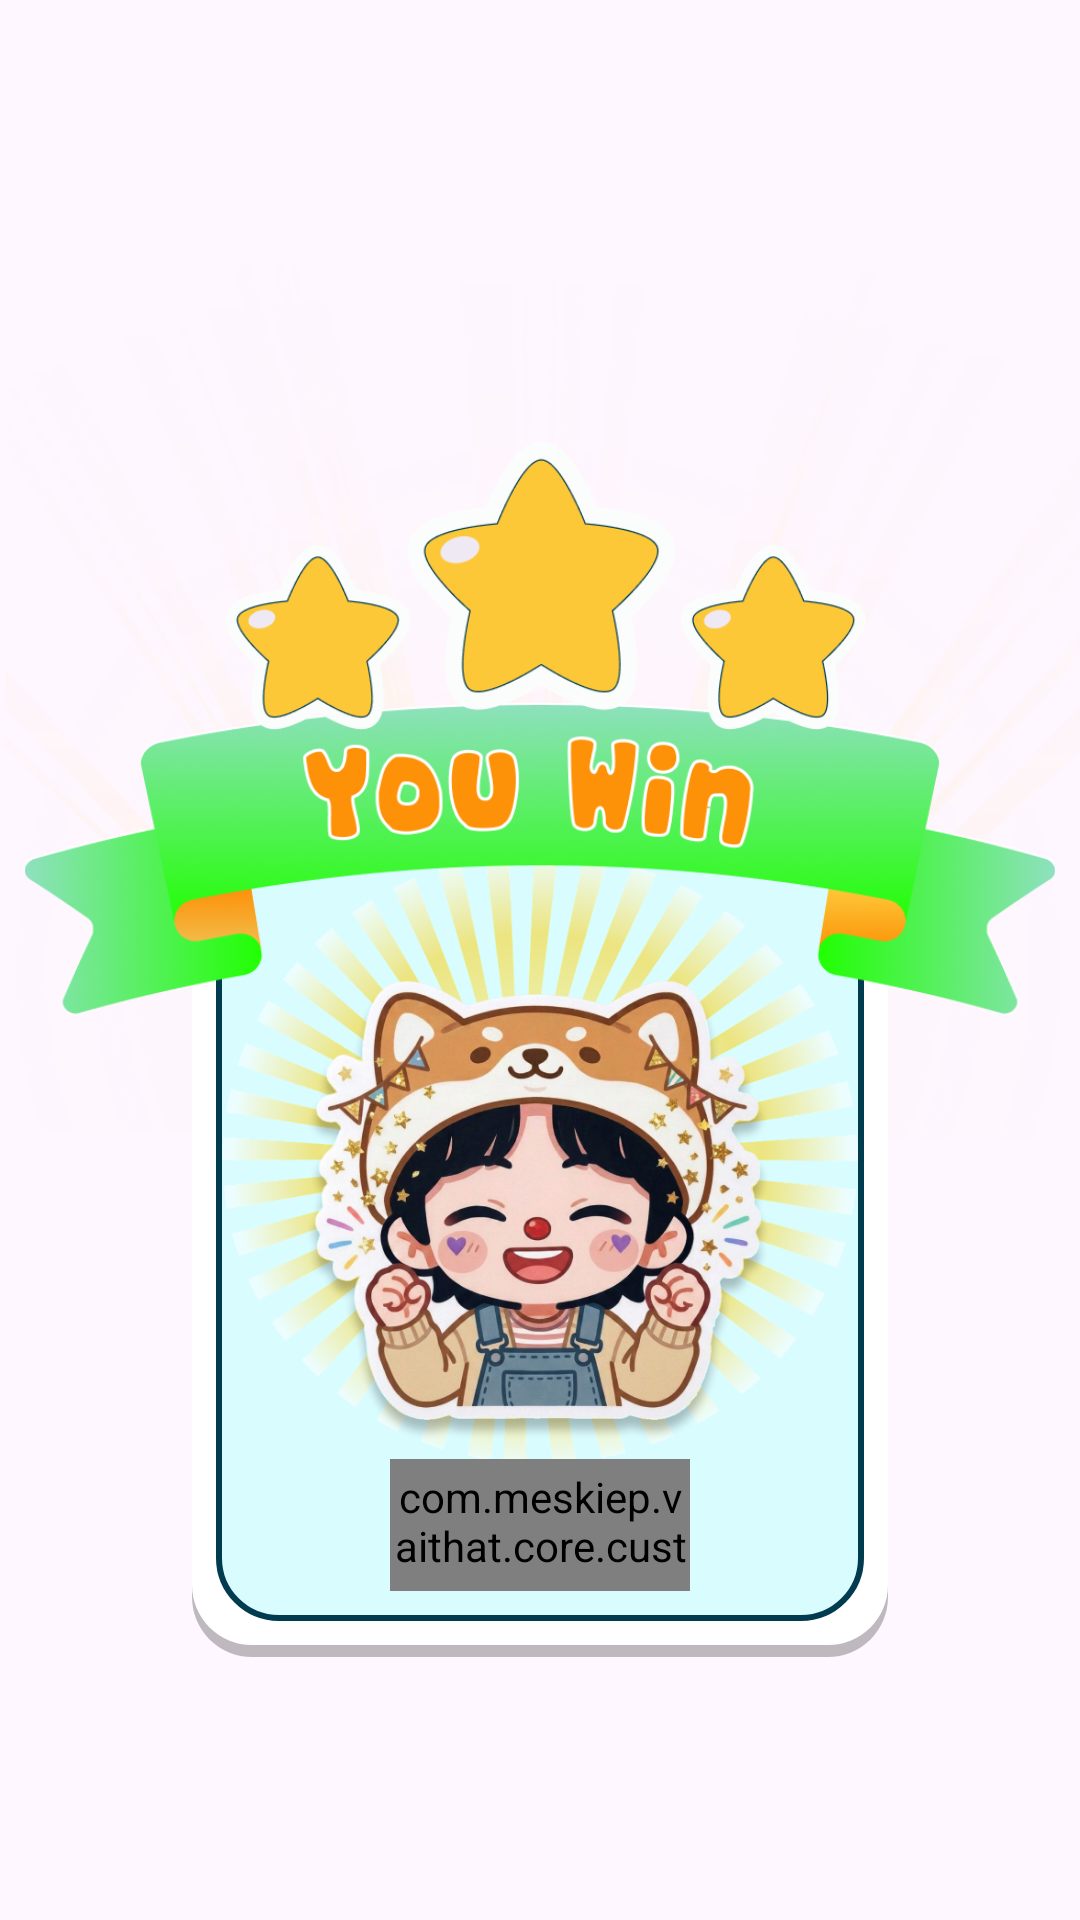

The Android layout XML behind this screen, and the referenced resources:
<!-- AndroidManifest.xml: application theme Theme.ST219_Clothes_Skins_Maker_for_RBX -->
<!-- res/layout/dialog_cosplay_status.xml -->
<?xml version="1.0" encoding="utf-8"?>
<layout xmlns:android="http://schemas.android.com/apk/res/android"
    xmlns:app="http://schemas.android.com/apk/res-auto">

    <FrameLayout
        android:layout_width="match_parent"
        android:layout_height="match_parent"
        android:background="@color/transparent">

        <androidx.constraintlayout.widget.ConstraintLayout
            android:layout_width="match_parent"
            android:layout_height="wrap_content"
            android:layout_gravity="center">

            
            <ImageView
                android:id="@+id/imvBack"
                android:layout_width="match_parent"
                android:layout_height="wrap_content"
                android:adjustViewBounds="true"
                android:src="@drawable/img_dialog_cosplay_back"
                app:layout_constraintTop_toTopOf="parent" />

            
            <LinearLayout
                android:id="@+id/lnlContent"
                android:layout_width="match_parent"
                android:layout_height="wrap_content"
                android:layout_marginHorizontal="64dp"
                android:background="@drawable/bg_dialog"
                android:orientation="vertical"
                app:layout_constraintBottom_toBottomOf="parent">

                <FrameLayout
                    android:layout_width="match_parent"
                    android:layout_height="wrap_content">

                    
                    <ImageView
                        android:id="@+id/imvAura"
                        android:layout_width="match_parent"
                        android:layout_height="wrap_content"
                        android:adjustViewBounds="true"
                        android:src="@drawable/img_dialog_cosplay_aura" />

                    
                    <ImageView
                        android:id="@+id/imvContent"
                        android:layout_width="match_parent"
                        android:layout_height="wrap_content"
                        android:layout_marginHorizontal="28dp"
                        android:layout_marginTop="48dp"
                        android:adjustViewBounds="true"
                        android:src="@drawable/img_dialog_cosplay_content_win" />
                </FrameLayout>


                
                <com.meskiep.vaithat.core.custom.text.StrokeTextView
                    android:id="@+id/btnNext"
                    android:layout_width="match_parent"
                    android:layout_height="44dp"
                    android:layout_marginHorizontal="56dp"
                    android:layout_marginBottom="8dp"
                    android:background="@drawable/bg_100_button_focus_app_long"
                    android:fontFamily="@font/cookies"
                    android:gravity="center"
                    android:text="@string/next"
                    android:textColor="@color/white"
                    android:textSize="20sp"
                    app:strokeColor="@color/green_003B50"
                    app:strokeJoinStyle="round"
                    app:strokeMiter="5dp"
                    app:strokeWidth="2dp" />
            </LinearLayout>

            
            <ImageView
                android:id="@+id/imvStatus"
                android:layout_width="match_parent"
                android:layout_height="wrap_content"
                android:layout_marginHorizontal="8dp"
                android:layout_marginTop="60dp"
                android:layout_marginBottom="-72dp"
                android:adjustViewBounds="true"
                android:src="@drawable/img_dialog_cosplay_win"
                app:layout_constraintBottom_toTopOf="@+id/lnlContent"
                app:layout_constraintTop_toTopOf="@+id/imvBack" />

        </androidx.constraintlayout.widget.ConstraintLayout>
    </FrameLayout>
</layout>
<!-- resources referenced by this layout -->
<resources>
  <color name="green_003B50">#003B50</color>
  <color name="transparent">#00000000</color>
  <color name="white">#FFFFFFFF</color>
  <!-- drawable bg_100_button_focus_app_long (drawable) -->
  <?xml version="1.0" encoding="utf-8"?>
  <layer-list xmlns:android="http://schemas.android.com/apk/res/android">
      <item>
          <shape>
              <corners android:radius="100dp" />
              <solid android:color="#40000000" />
              <padding android:bottom="3dp" />
          </shape>
      </item>
  
      <item>
          <shape>
              <corners android:radius="100dp" />
              <solid android:color="@color/white" />
              <padding
                  android:bottom="3dp"
                  android:left="3dp"
                  android:right="3dp"
                  android:top="3dp" />
          </shape>
      </item>
  
      <item>
          <shape>
              <corners android:radius="100dp" />
  
              <solid android:color="@color/green_00838F" />
  
              <stroke
                  android:width="1dp"
                  android:color="@color/green_003B50" />
  
          </shape>
      </item>
  
      <item
          android:drawable="@drawable/ic_bubble_top"
          android:gravity="top|start"
          android:start="10dp"
          android:top="5dp" />
  
  </layer-list>
  <!-- drawable bg_dialog (drawable) -->
  <?xml version="1.0" encoding="utf-8"?>
  <layer-list xmlns:android="http://schemas.android.com/apk/res/android">
      <item>
          <shape>
              <corners android:radius="20dp" />
              <solid android:color="#40000000" />
              <padding android:bottom="4dp" />
          </shape>
      </item>
  
      <item>
          <shape>
              <corners android:radius="20dp" />
              <solid android:color="@color/white" />
              <padding
                  android:bottom="8dp"
                  android:left="8dp"
                  android:right="8dp"
                  android:top="8dp" />
          </shape>
      </item>
  
      <item>
          <shape>
              <corners android:radius="20dp" />
              <solid android:color="@color/blue_D9FCFF" />
  
              <stroke
                  android:width="2dp"
                  android:color="@color/green_003B50" />
  
              <padding
                  android:bottom="2dp"
                  android:left="2dp"
                  android:right="2dp"
                  android:top="2dp" />
          </shape>
      </item>
  
  </layer-list>
  <!-- drawable img_dialog_cosplay_aura: png bitmap (drawable, 230163 bytes) -->
  <!-- drawable img_dialog_cosplay_back: png bitmap (drawable, 472779 bytes) -->
  <!-- drawable img_dialog_cosplay_content_win: png bitmap (drawable, 412015 bytes) -->
  <!-- drawable img_dialog_cosplay_win: png bitmap (drawable, 153996 bytes) -->
  <string name="next">Next</string>
  <style name="Theme.ST219_Clothes_Skins_Maker_for_RBX" parent="Base.Theme.ST219_Clothes_Skins_Maker_for_RBX" />
  <color name="green_00838F">#00838F</color>
  <!-- drawable ic_bubble_top (drawable) -->
  <vector xmlns:android="http://schemas.android.com/apk/res/android"
      android:width="9dp"
      android:height="6dp"
      android:viewportWidth="9"
      android:viewportHeight="6">
      <group>
          <path
              android:fillColor="#FFFFFFFF"
              android:pathData="M3.57 2.02a4.08 1.61-28.98 1 0 1.57 2.8 4.08 1.61-28.98 1 0-1.57-2.8z"/>
      </group>
  </vector>
  <color name="blue_D9FCFF">#D9FCFF</color>
  <style name="Base.Theme.ST219_Clothes_Skins_Maker_for_RBX" parent="Theme.Material3.DayNight.NoActionBar">
          <item name="android:windowTranslucentStatus">false</item>
          <item name="android:statusBarColor">@android:color/transparent</item>
      </style>
</resources>
